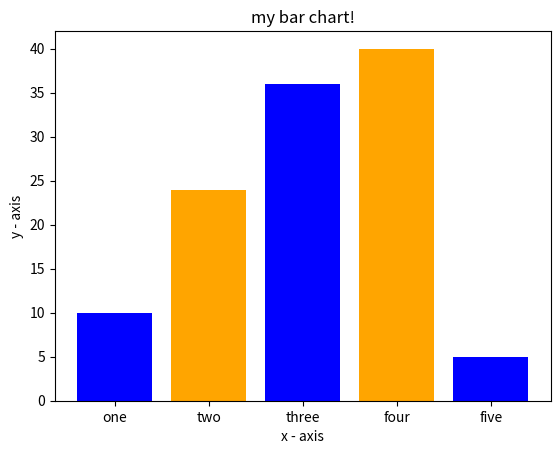

The matplotlib source for this figure:
import matplotlib.pyplot as plt 

#x-coordinates of left sides of bars
left = [1,2,3,4,5]

#height of bars
height = [10,24,36,40,5]

#labels for bars
tick_label = ['one','two','three','four','five']

#plotting a bar chart
plt.bar(left,height,tick_label = tick_label,
		width = 0.8, color = ['blue','orange'])

# naming the x-axis
plt.xlabel('x - axis')
# naming the y-axis
plt.ylabel('y - axis')
#plot title
plt.title('my bar chart!')

# function to show the plot
plt.show()